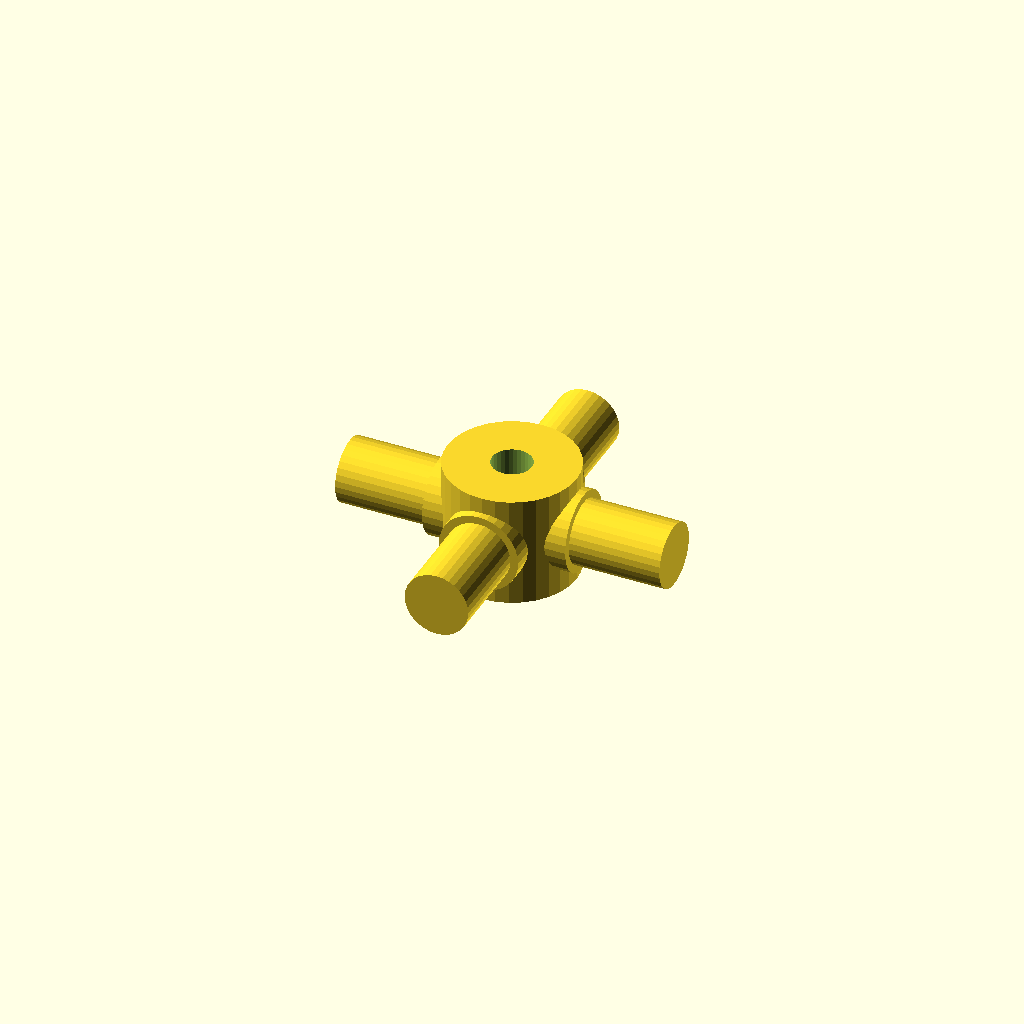
Cell 1: rendered with the file's own defaults.
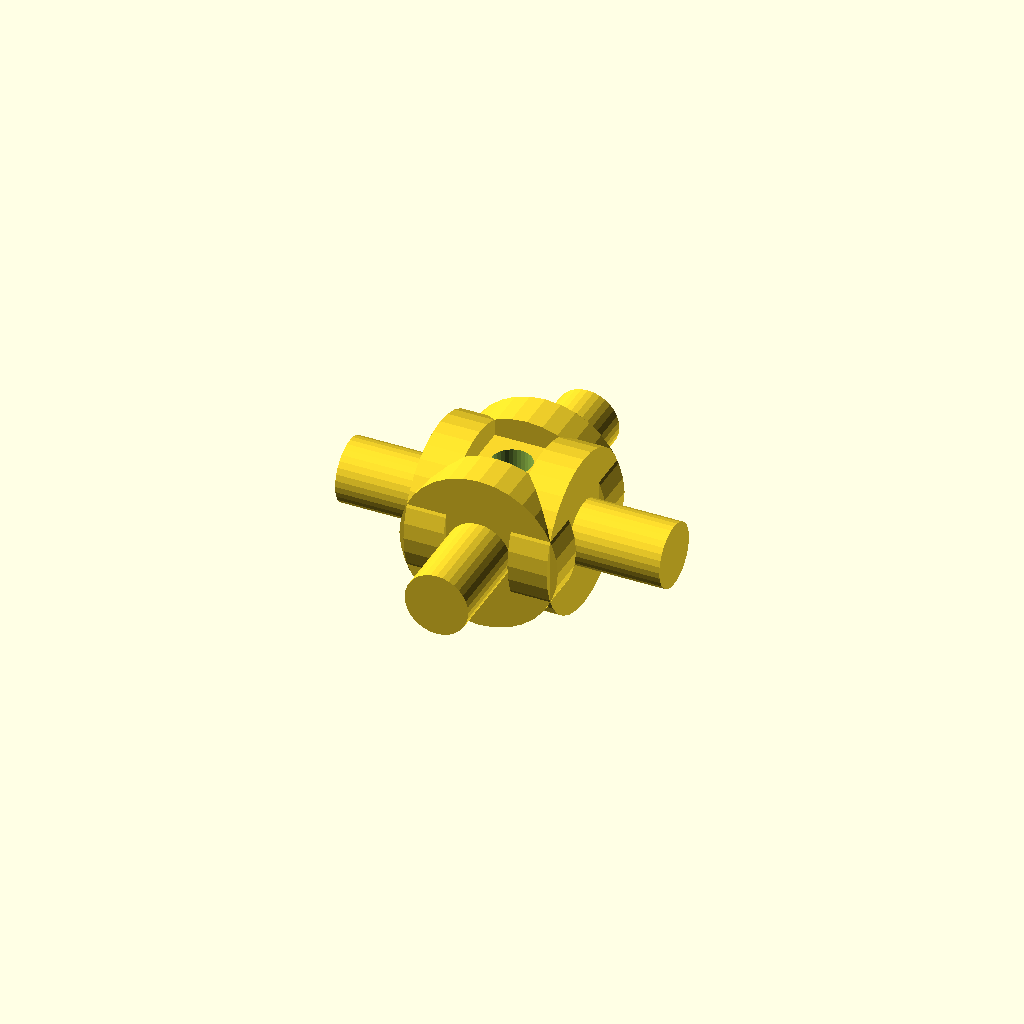
Cell 2: the same model with journal_d = 25.4.
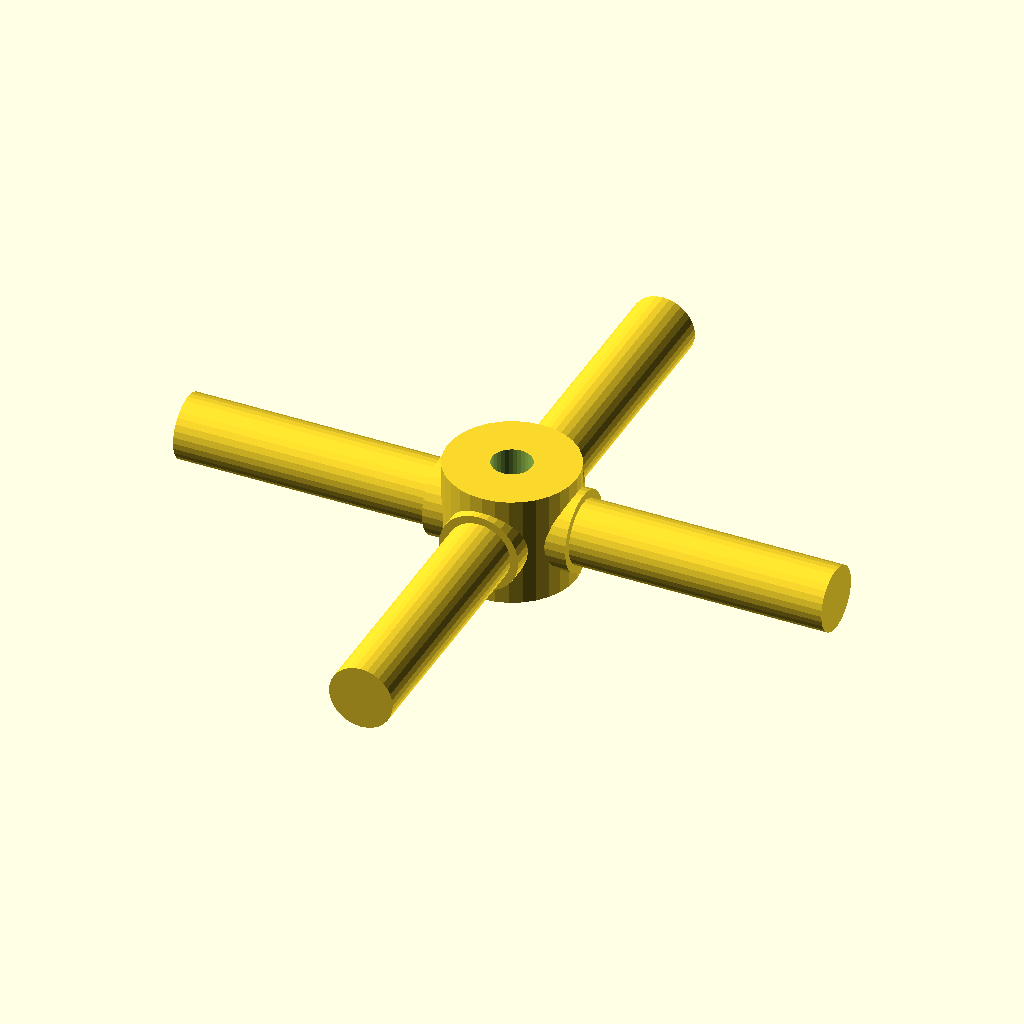
Cell 3: arm_len = 52 (everything else at default).
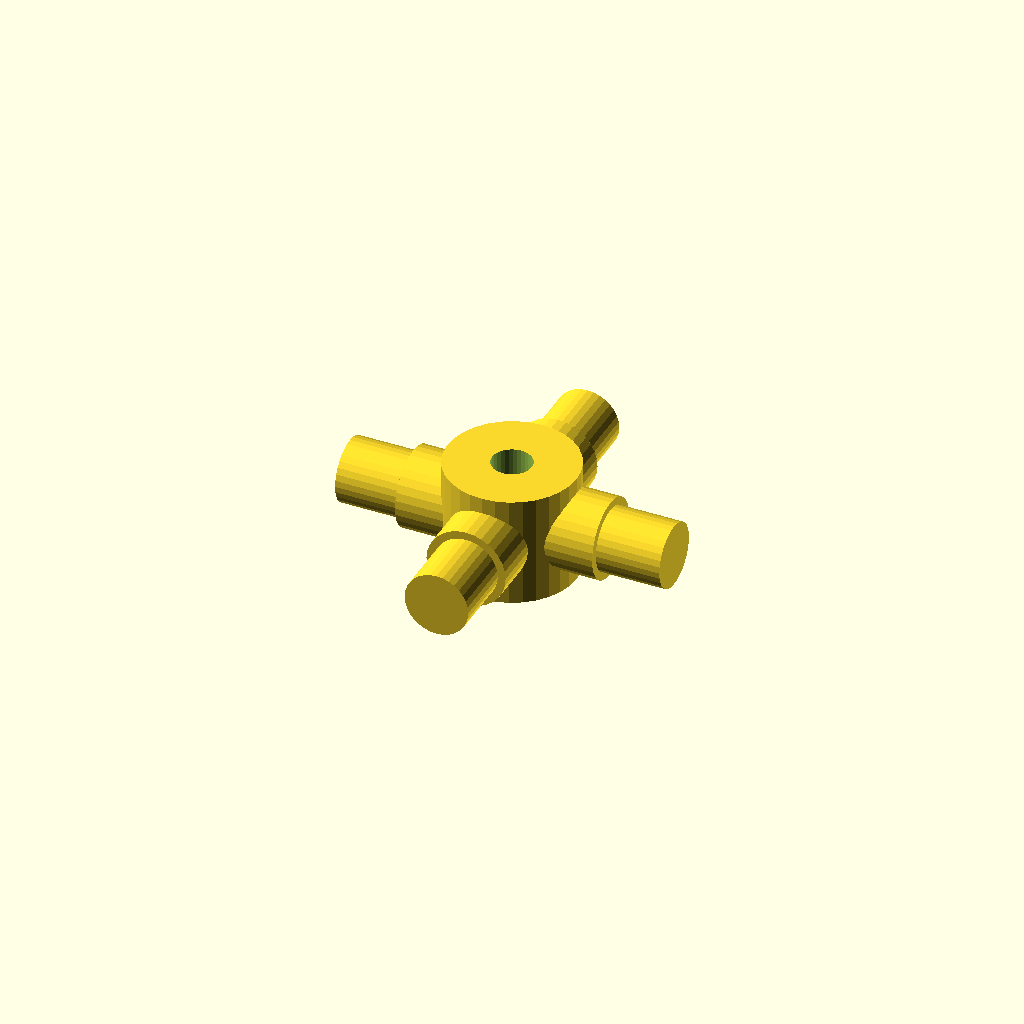
Cell 4 — step_r set to 8.64, the other parameters unchanged.
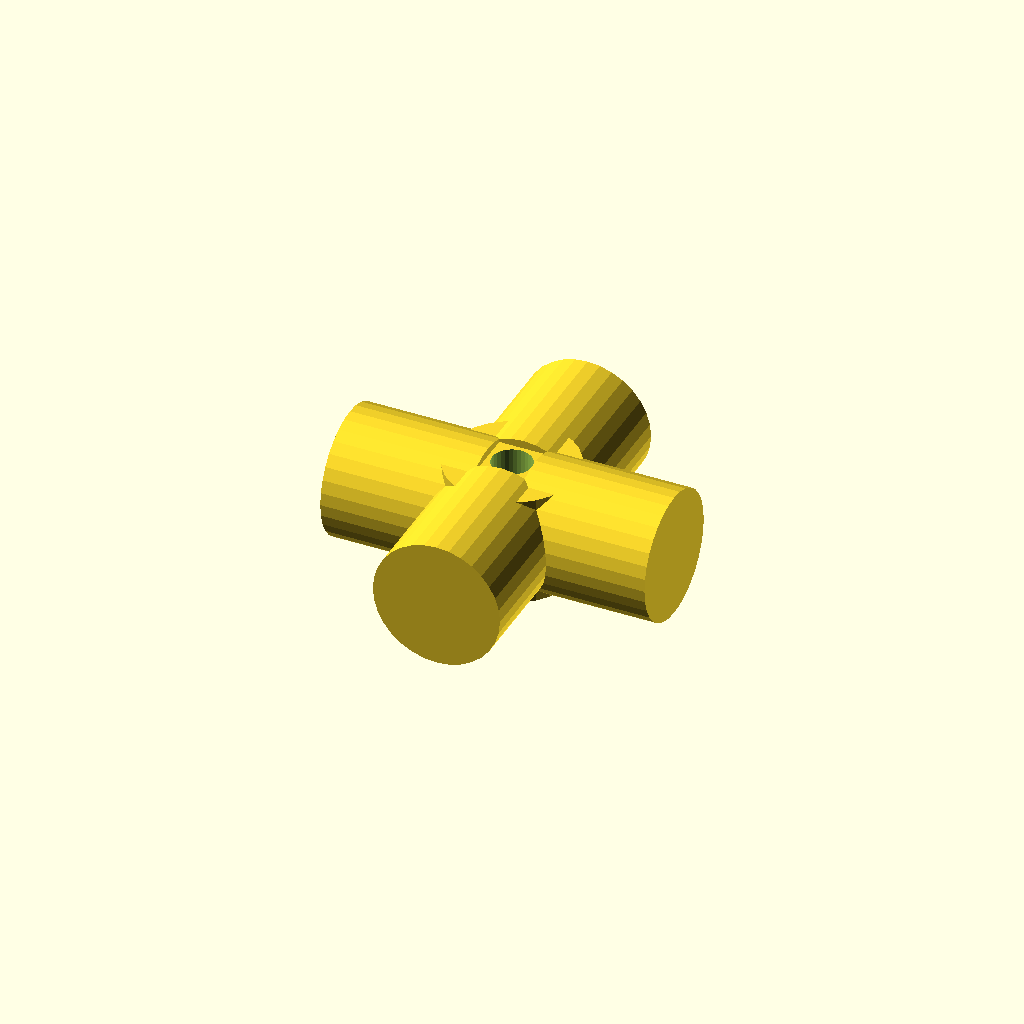
Cell 5: the same model with step_d = 20.4.
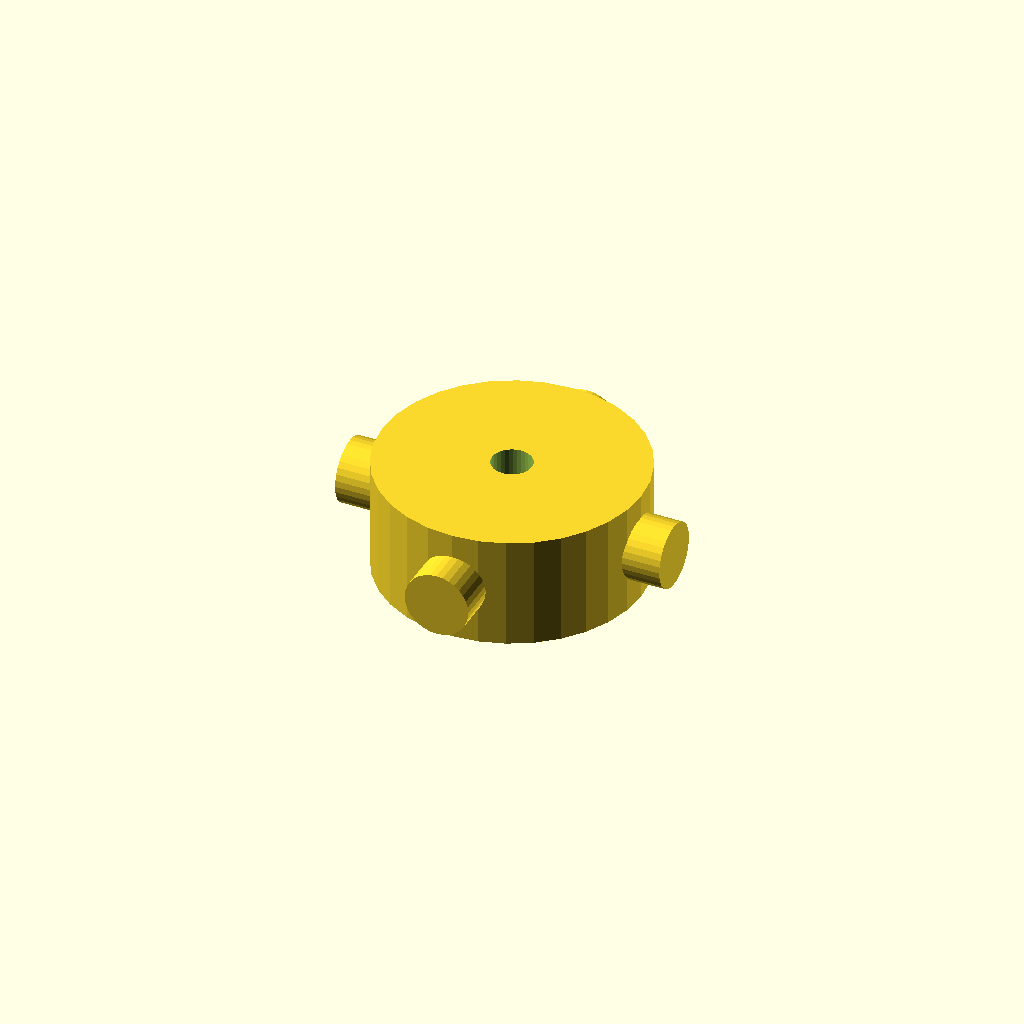
Cell 6: hub_d = 41.4 (everything else at default).
One fixed orthographic camera (rotation 55°, 0°, 25°; colour scheme Cornfield) for every cell.
The OpenSCAD source (optional_data/data/gen3/cardans/part_0022.scad):
$fn = 32;

// ----------------------------------------------------------------------
// Cardan cross: 52 mm span, 12.7 mm trunnions
// ----------------------------------------------------------------------

// --- parameters (mm) ---
journal_d = 12.7;         // trunnion diameter
arm_len = 26;             // trunnion length from the centre
step_r = 4.32;            // step position from the centre
step_d = 10.2;            // journal diameter after the step
hub_d = 20.7;             // hub diameter
hub_h = 17.78;            // hub height
bore_d = 6.35;            // hub bore

difference() {
  union() {
    /* hub along the joint axis */
    cylinder(h = hub_h, d = hub_d, center = true);
    for (a = [0 : 90 : 270]) rotate([0, 0, a]) {
      /* trunnion, sunk into the hub */
      translate([hub_d / 4, 0, 0]) rotate([0, 90, 0]) cylinder(h = step_r + 2, d = journal_d);
      /* stepped journal out to the tip */
      translate([step_r - 0.5, 0, 0]) rotate([0, 90, 0]) cylinder(h = arm_len + 0.5 - step_r, d = step_d);
    }
  }
  /* lubrication bore through the hub, 2.5 mm clear on both sides */
  translate([0, 0, -hub_h / 2 - 2.5]) cylinder(h = hub_h + 5, d = bore_d);
}
Parameter table extracted from the source (name, type, default, range or options):
journal_d: number, default 12.7
arm_len: number, default 26
step_r: number, default 4.32
step_d: number, default 10.2
hub_d: number, default 20.7
hub_h: number, default 17.78
bore_d: number, default 6.35
